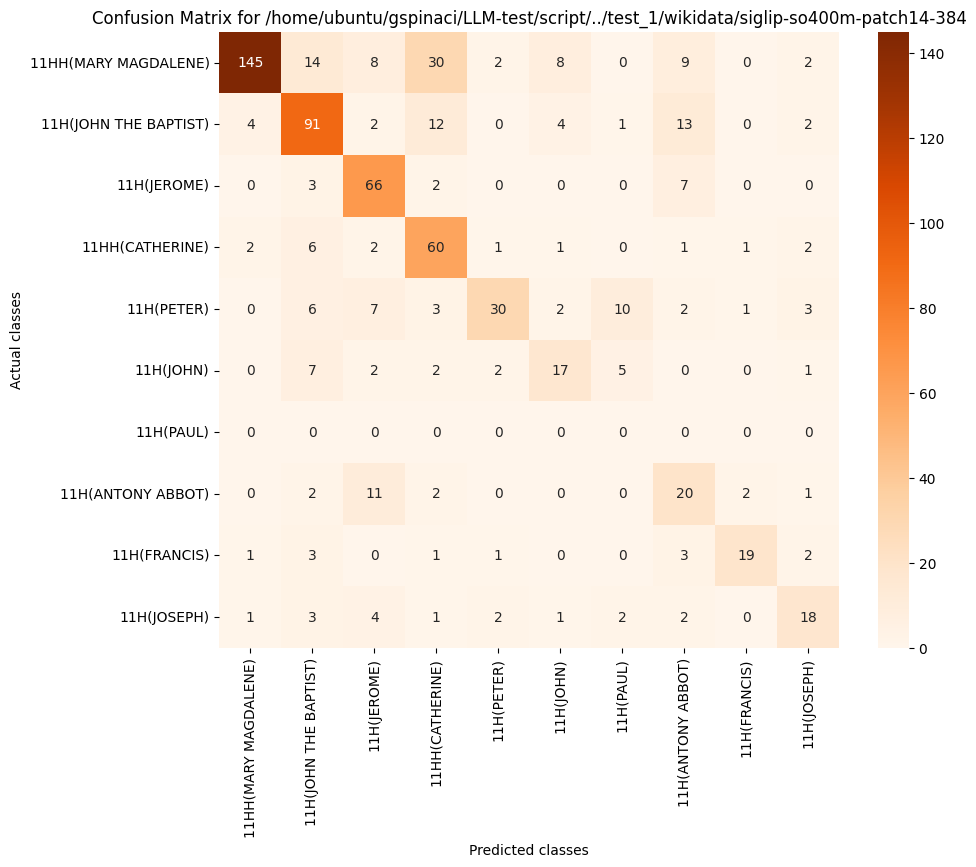

Values plotted in this chart, from the file beside it:
, 11HH(MARY MAGDALENE), 11H(JOHN THE BAPTIST), 11H(JEROME), 11HH(CATHERINE), 11H(PETER), 11H(JOHN), 11H(PAUL), 11H(ANTONY ABBOT), 11H(FRANCIS), 11H(JOSEPH)
11HH(MARY MAGDALENE), 145, 14, 8, 30, 2, 8, 0, 9, 0, 2
11H(JOHN THE BAPTIST), 4, 91, 2, 12, 0, 4, 1, 13, 0, 2
11H(JEROME), 0, 3, 66, 2, 0, 0, 0, 7, 0, 0
11HH(CATHERINE), 2, 6, 2, 60, 1, 1, 0, 1, 1, 2
11H(PETER), 0, 6, 7, 3, 30, 2, 10, 2, 1, 3
11H(JOHN), 0, 7, 2, 2, 2, 17, 5, 0, 0, 1
11H(PAUL), 0, 0, 0, 0, 0, 0, 0, 0, 0, 0
11H(ANTONY ABBOT), 0, 2, 11, 2, 0, 0, 0, 20, 2, 1
11H(FRANCIS), 1, 3, 0, 1, 1, 0, 0, 3, 19, 2
11H(JOSEPH), 1, 3, 4, 1, 2, 1, 2, 2, 0, 18
